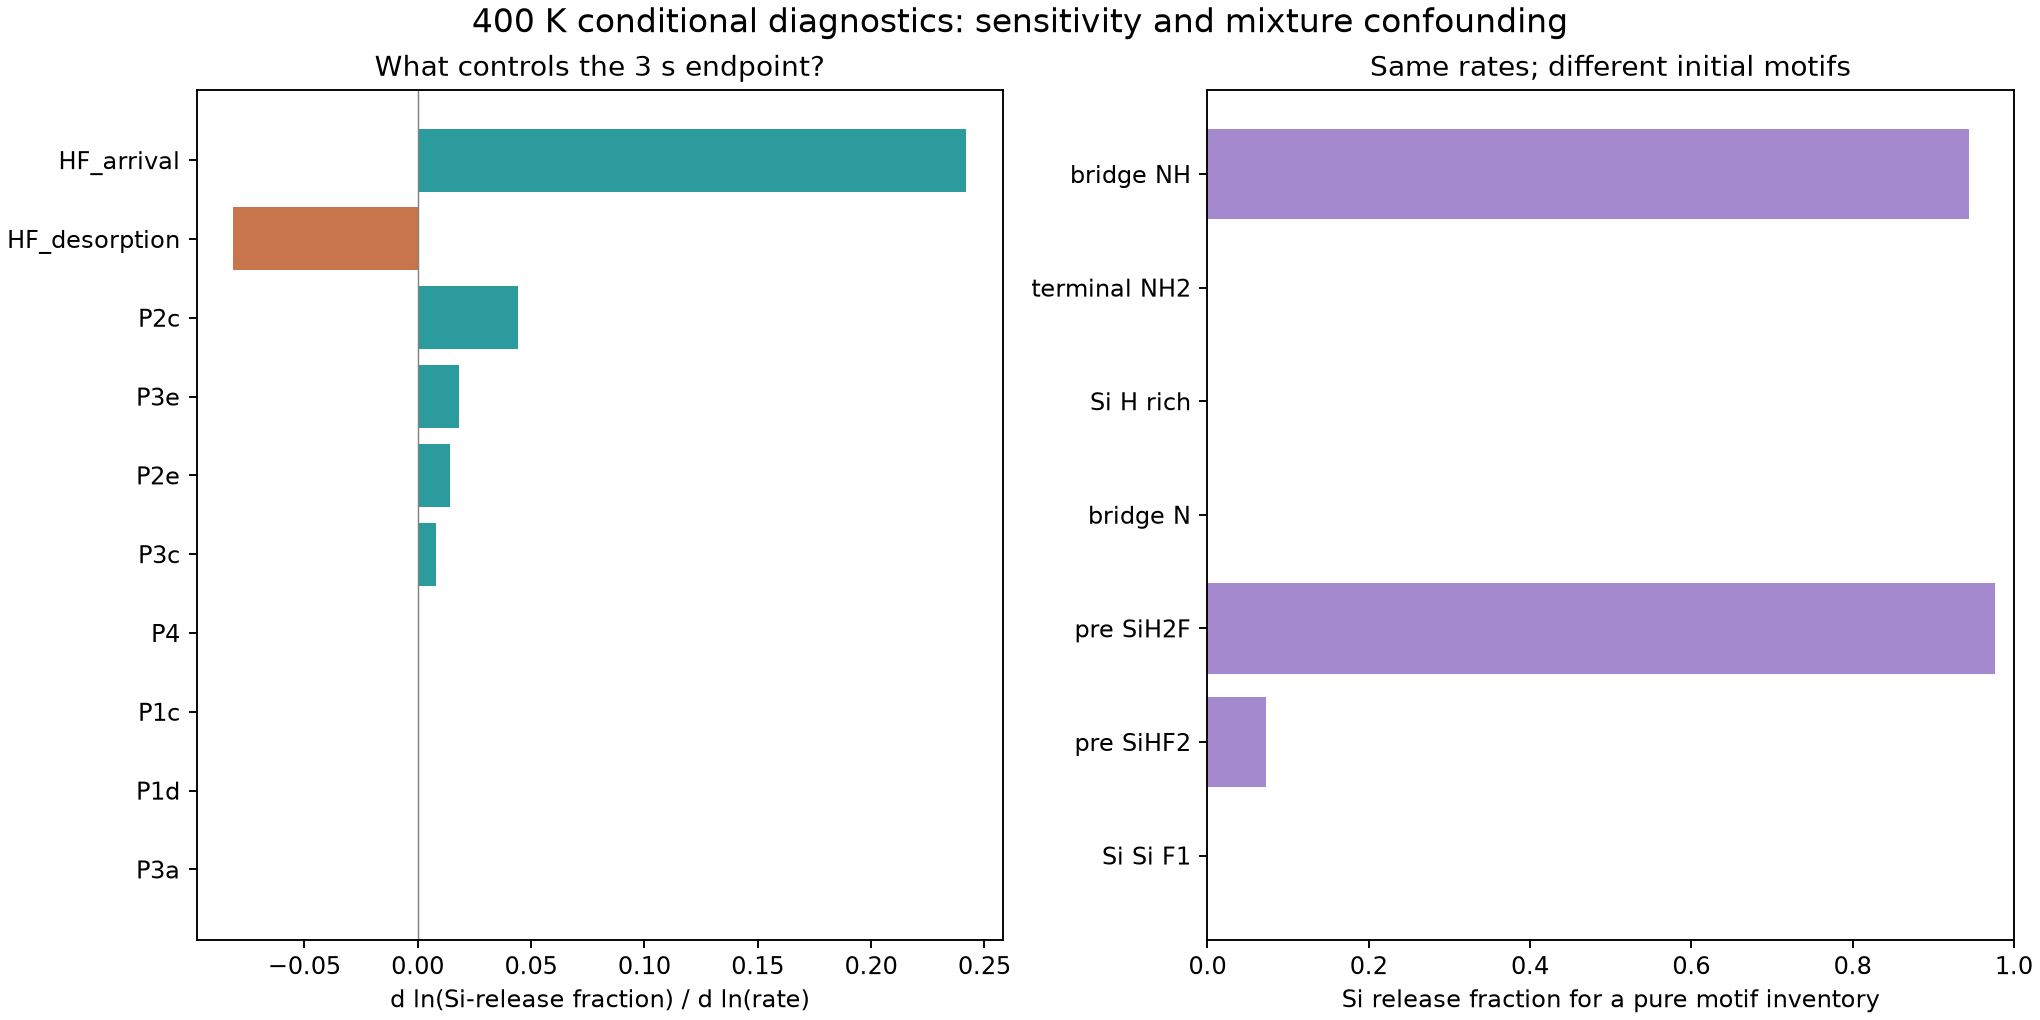

Values plotted in this chart, from the file beside it:
group, relative_step, baseline_yield, lower_rate_yield, higher_rate_yield, log_yield_sensitivity, event_ids
P1a, 1.1, 0.3884, 0.3884, 0.3884, -5.824262565155592e-16, ['P1a_terminal_NH2']
P1b, 1.1, 0.3884, 0.3884, 0.3884, 0.0, ['P1b_Si_H_rich']
P1c, 1.1, 0.3884, 0.3884, 0.3884, 6.132366054852323e-12, ['P1c_bridge_NH']
P1d, 1.1, 0.3884, 0.3884, 0.3884, -8.15396759121783e-15, ['P1d_bridge_N']
P2a, 1.1, 0.3884, 0.3884, 0.3884, -5.824262565155592e-16, ['P2a_terminal_NH2']
P2b, 1.1, 0.3884, 0.3884, 0.3884, 0.0, ['P2b_Si_H_rich']
P2c, 1.1, 0.3884, 0.3867, 0.3899, 0.04406, ['P2c_bridge_NH']
P2d, 1.1, 0.3884, 0.3884, 0.3884, -1.7472787695466776e-15, ['P2d_bridge_N']
P2e, 1.1, 0.3884, 0.3878, 0.3889, 0.01422, ['P2e']
P2f, 1.1, 0.3884, 0.3884, 0.3884, 5.824262565155592e-16, ['P2f']
P3a, 1.1, 0.3884, 0.3884, 0.3884, -4.076983795608915e-15, ['P3a_terminal_NH2']
P3b, 1.1, 0.3884, 0.3884, 0.3884, 0.0, ['P3b_Si_H_rich']
P3c, 1.1, 0.3884, 0.3881, 0.3887, 0.008037, ['P3c_bridge_NH']
P3d, 1.1, 0.3884, 0.3884, 0.3884, 5.824262565155592e-16, ['P3d_bridge_N']
P3e, 1.1, 0.3884, 0.3878, 0.3891, 0.018, ['P3e']
P4, 1.1, 0.3884, 0.3884, 0.3884, 1.5882021827653344e-05, ['P4_bridge_NH', 'P4_Si_H_rich']
HF_arrival, 1.1, 0.3884, 0.3782, 0.3961, 0.242, ['ads_bridge_NH_F0', 'ads_bridge_NH_F1',…
HF_desorption, 1.1, 0.3884, 0.3913, 0.3852, -0.08135, ['des_bridge_NH_F0', 'des_bridge_NH_F1',…
